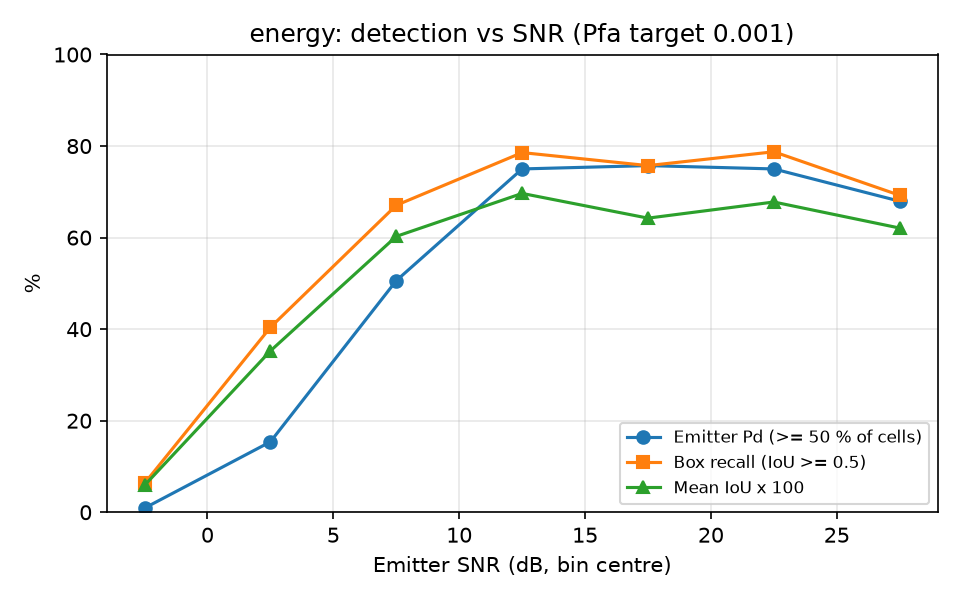

Data behind this chart, as committed beside it:
snr_lo, snr_hi, n, emitter_pd, box_recall, mean_iou
-5, 0, 111, 0.0090, 0.0631, 0.0587
0, 5, 104, 0.1538, 0.4038, 0.3524
5, 10, 85, 0.5059, 0.6706, 0.6026
10, 15, 112, 0.7500, 0.7857, 0.6965
15, 20, 103, 0.7573, 0.7573, 0.6425
20, 25, 80, 0.7500, 0.7875, 0.6778
25, 30, 78, 0.6795, 0.6923, 0.6208
